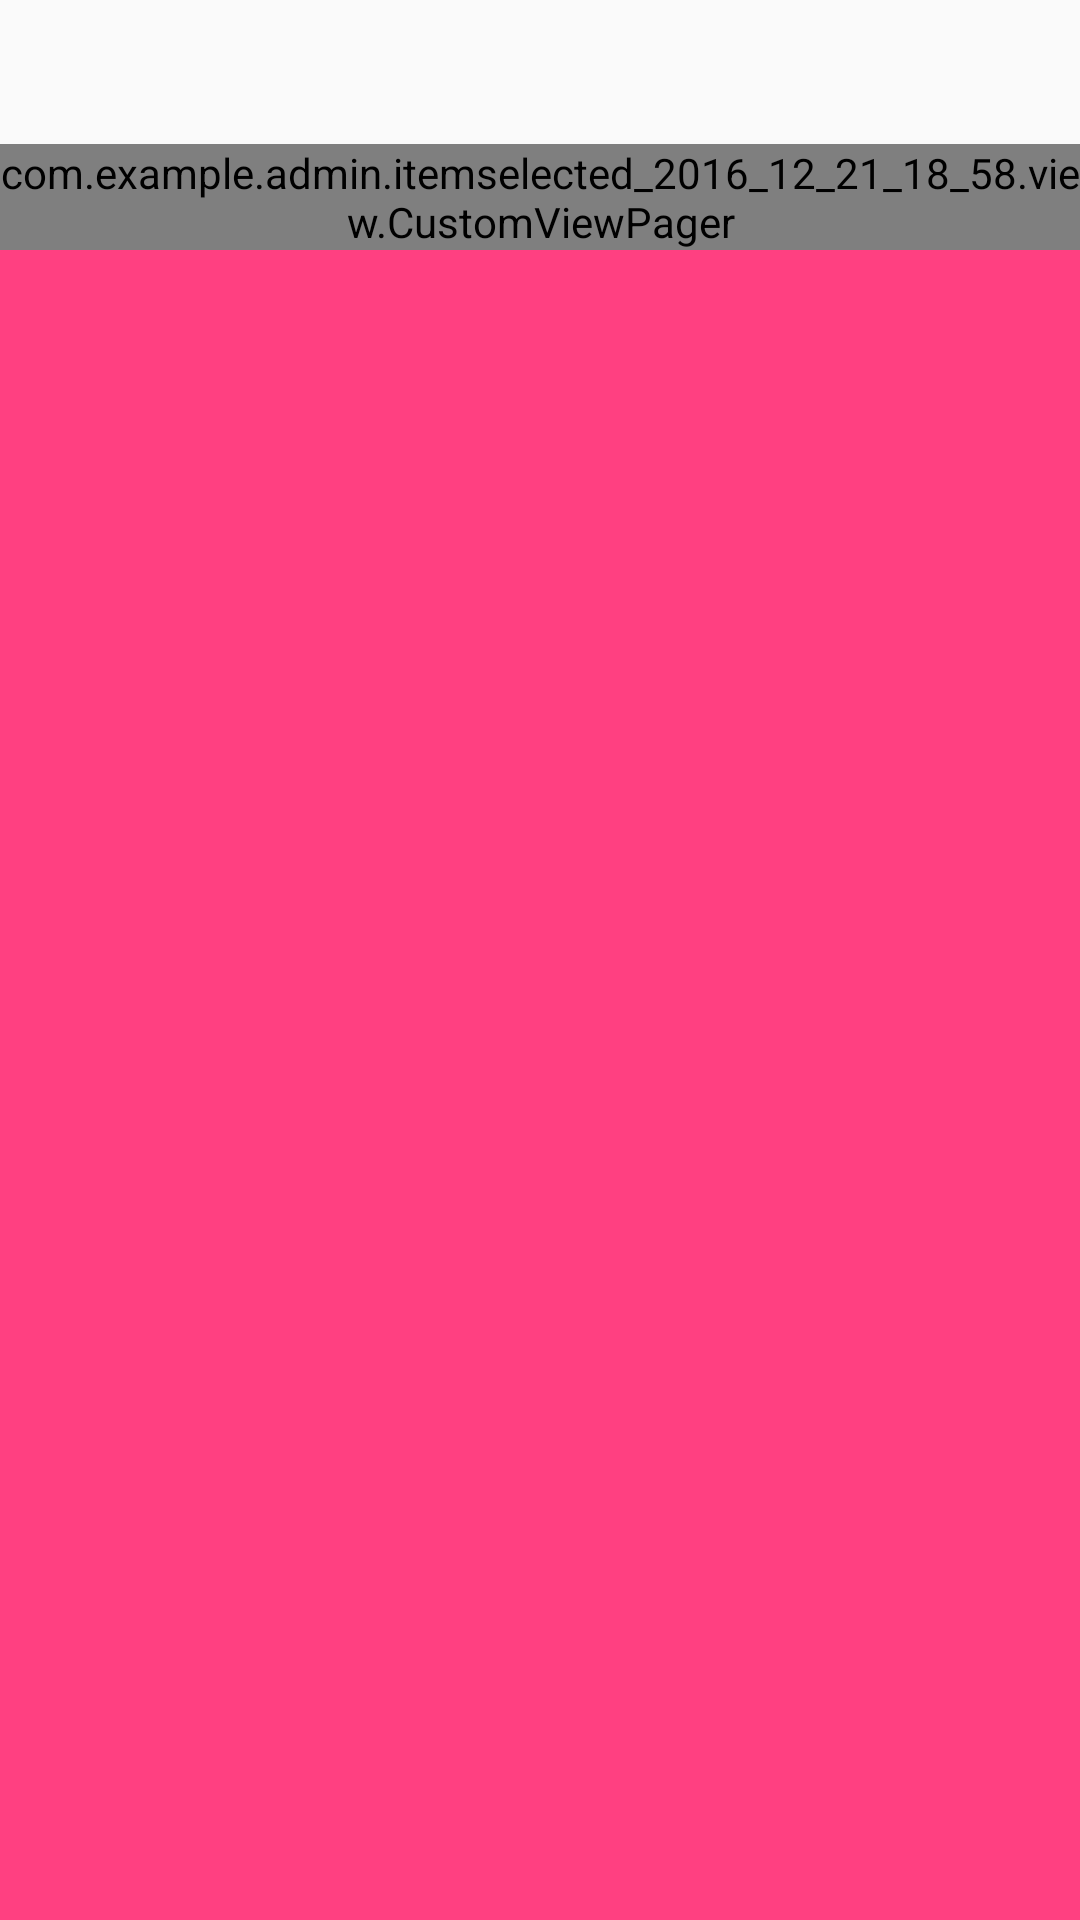

Reconstruct the res/layout file that produces this screen, plus the resources it refers to.
<!-- AndroidManifest.xml: application theme AppTheme.NoActionBar -->
<!-- res/layout/activity_four.xml -->
<?xml version="1.0" encoding="utf-8"?>
<LinearLayout xmlns:android="http://schemas.android.com/apk/res/android"
    android:layout_width="match_parent"
    android:layout_height="match_parent"
    android:orientation="vertical">

    <android.support.design.widget.TabLayout
        android:id="@+id/four_tl"
        android:layout_width="match_parent"
        android:layout_height="wrap_content">

    </android.support.design.widget.TabLayout>

    <FrameLayout
        android:layout_width="match_parent"
        android:layout_height="match_parent"
        android:layout_weight="1">

        <LinearLayout
            android:layout_width="match_parent"
            android:layout_height="match_parent"
            android:background="@color/colorAccent" />

        <com.example.admin.itemselected_2016_12_21_18_58.view.CustomViewPager
            android:id="@+id/four_vp"
            android:layout_width="match_parent"
            android:layout_height="wrap_content"
            android:background="@color/white">

        </com.example.admin.itemselected_2016_12_21_18_58.view.CustomViewPager>

    </FrameLayout>
</LinearLayout>
<!-- resources referenced by this layout -->
<resources>
  <color name="colorAccent">#FF4081</color>
  <color name="white">#ffffff</color>
  <style name="AppTheme.NoActionBar">
          <item name="windowActionBar">false</item>
          <item name="windowNoTitle">true</item>
      </style>
</resources>
